Dataset: Jute_Pest_Crop256 (GitHub, ObinnaNdbs/Jute-Pest-Classification). Classes: beet armyworm, black hairy, cutworm, field cricket, jute aphid, jute hairy, jute red mite, jute semilooper, jute stem girdler, jute stem weevil, leaf beetle, mealybug, pod borer, Scopula Emissaria, termite, termite Odontotermes Rambur, yellow mite.

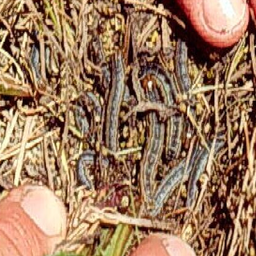
Label: beet armyworm

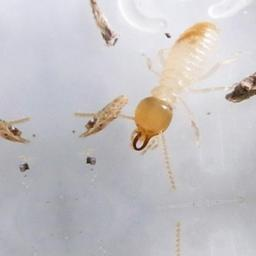
Label: termite

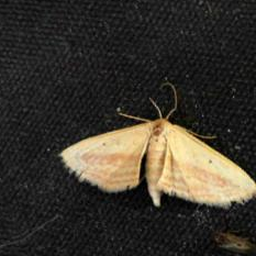
Label: Scopula Emissaria

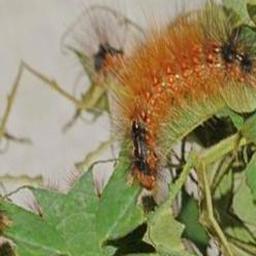
Label: black hairy

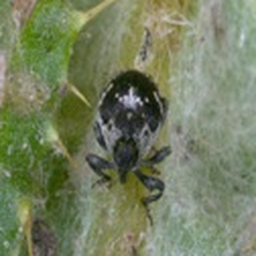
Label: jute stem weevil

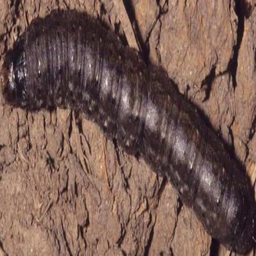
Label: cutworm
